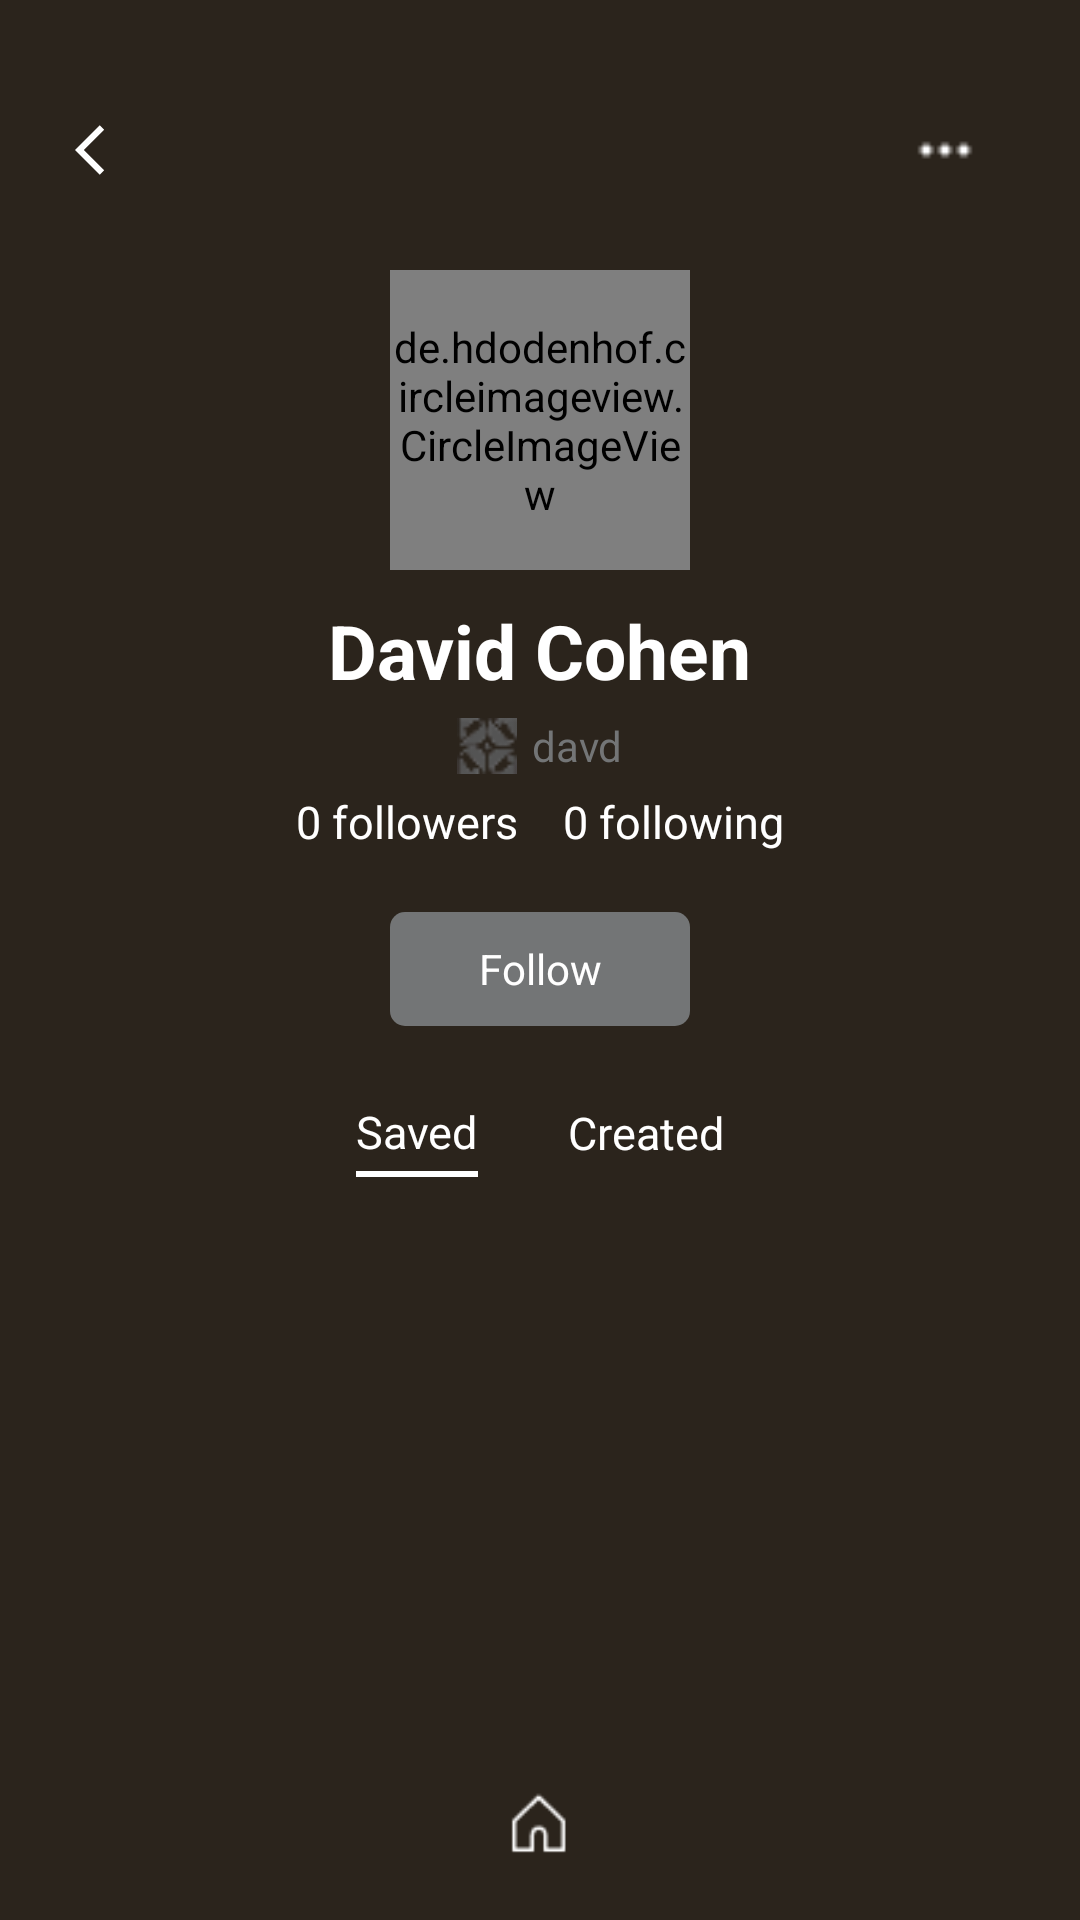

Reconstruct the res/layout file that produces this screen, plus the resources it refers to.
<!-- AndroidManifest.xml: application theme Theme.Decora -->
<!-- res/layout/activity_other_user_profile.xml -->
<?xml version="1.0" encoding="utf-8"?>
<RelativeLayout xmlns:android="http://schemas.android.com/apk/res/android"
    xmlns:app="http://schemas.android.com/apk/res-auto"
    xmlns:tools="http://schemas.android.com/tools"
    android:id="@+id/main"
    android:layout_width="match_parent"
    android:layout_height="match_parent"
    android:background="#2B241C"
    tools:context=".OtherUserProfile">

    <RelativeLayout
        android:layout_width="match_parent"
        android:layout_height="wrap_content"
        android:layout_marginTop="30dp"
        android:id="@+id/top">

        <ImageView
            android:id="@+id/backBtn"
            android:layout_width="20dp"
            android:layout_height="20dp"
            android:layout_marginTop="10dp"
            android:clickable="true"
            android:background="@drawable/back_arrow"
            android:layout_marginHorizontal="25dp"
            android:backgroundTint="@color/white"/>

        <ImageView
            android:layout_width="40dp"
            android:layout_height="40dp"
            android:backgroundTint="@color/white"
            android:layout_alignParentEnd="true"
            android:layout_marginEnd="25dp"
            android:background="@drawable/options"/>
    </RelativeLayout>

    <de.hdodenhof.circleimageview.CircleImageView
        android:layout_width="100dp"
        android:layout_height="100dp"
        android:id="@+id/pfp"
        android:layout_below="@id/top"
        android:src="@drawable/defaultpfp"
        android:layout_centerHorizontal="true"
        android:layout_marginTop="20dp"/>

    <TextView
        android:layout_width="wrap_content"
        android:layout_height="wrap_content"
        android:layout_below="@id/pfp"
        android:layout_centerHorizontal="true"
        android:text="David Cohen"
        android:layout_marginTop="10dp"
        android:textColor="@color/white"
        android:textStyle="bold"
        android:id="@+id/username"
        android:textSize="25dp"/>

    <LinearLayout
        android:layout_width="match_parent"
        android:layout_height="wrap_content"
        android:layout_below="@id/username"
        android:id="@+id/name"
        android:orientation="horizontal"
        android:gravity="center"
        android:layout_marginTop="5dp">

        <ImageView
            android:layout_width="20dp"
            android:layout_height="20dp"
            android:src="@drawable/logo1"/>

        <TextView
            android:id="@+id/userHandle"
            android:layout_width="wrap_content"
            android:layout_height="wrap_content"
            android:layout_marginLeft="5dp"
            android:textColor="#737576"
            android:text="davd"/>
    </LinearLayout>

    <LinearLayout
        android:layout_width="match_parent"
        android:layout_height="wrap_content"
        android:layout_below="@id/name"
        android:id="@+id/fllow"
        android:orientation="horizontal"
        android:gravity="center"
        android:layout_marginTop="5dp">

        <TextView
            android:layout_width="wrap_content"
            android:layout_height="wrap_content"
            android:textSize="15dp"
            android:textColor="@color/white"
            android:text="0 followers"/>

        <TextView
            android:layout_width="wrap_content"
            android:layout_height="wrap_content"
            android:textSize="15dp"
            android:textColor="@color/white"
            android:layout_marginLeft="15dp"
            android:text="0 following"/>
    </LinearLayout>

    <TextView
        android:layout_width="100dp"
        android:layout_centerHorizontal="true"
        android:layout_below="@id/fllow"
        android:backgroundTint="#737576"
        android:text="Follow"
        android:gravity="center"
        android:clickable="true"
        android:id="@+id/edit"
        android:textColor="@color/white"
        android:background="@drawable/login_button"
        android:layout_marginTop="20dp"
        android:layout_height="38dp"/>

    <LinearLayout
        android:layout_width="match_parent"
        android:layout_height="wrap_content"
        android:layout_below="@id/edit"
        android:gravity="center"
        android:id="@+id/saved"
        android:layout_marginTop="25dp"
        android:orientation="horizontal">

        <LinearLayout
            android:layout_width="wrap_content"
            android:layout_height="wrap_content"
            android:orientation="vertical"
            android:gravity="center">

            <TextView
                android:id="@+id/saved_text"
                android:layout_width="wrap_content"
                android:layout_height="wrap_content"
                android:text="Saved"
                android:textColor="@color/white"
                android:textSize="15dp" />

            <View
                android:layout_width="match_parent"
                android:layout_height="2dp"
                android:background="@color/white"
                android:layout_marginTop="3dp" />
        </LinearLayout>

        <TextView
            android:layout_width="wrap_content"
            android:layout_height="wrap_content"
            android:text="Created"
            android:layout_marginBottom="2dp"
            android:layout_marginLeft="30dp"
            android:id="@+id/created"
            android:textSize="15dp"
            android:textColor="@color/white"/>
    </LinearLayout>

    <androidx.recyclerview.widget.RecyclerView
        android:id="@+id/rvBoards"
        android:layout_width="match_parent"
        android:layout_height="match_parent"
        android:layout_below="@id/saved"
        android:layout_above="@id/footer"
        android:layout_marginTop="15dp"
        android:paddingHorizontal="10dp"/>

    <LinearLayout
        android:layout_width="match_parent"
        android:layout_height="60dp"
        android:id="@+id/footer"
        android:layout_marginHorizontal="40dp"
        android:layout_alignParentBottom="true"
        android:orientation="horizontal"
        android:gravity="center">

        <ImageView
            android:id="@+id/home"
            android:layout_width="0dp"
            android:layout_height="40dp"
            android:layout_weight="1"
            android:src="@drawable/tab1"
            app:tint="@color/white"
            android:scaleType="centerInside"
            android:adjustViewBounds="true"
            android:clickable="true" />
    </LinearLayout>

</RelativeLayout>
<!-- resources referenced by this layout -->
<resources>
  <color name="white">#FFFFFFFF</color>
  <!-- drawable back_arrow (drawable) -->
  <vector xmlns:android="http://schemas.android.com/apk/res/android" android:autoMirrored="true" android:height="24dp" android:tint="#2D2D2D" android:viewportHeight="24" android:viewportWidth="24" android:width="24dp">
        
      <path android:fillColor="@android:color/white" android:pathData="M11.67,3.87L9.9,2.1 0,12l9.9,9.9 1.77,-1.77L3.54,12z"/>
      
  </vector>
  <!-- drawable login_button (drawable) -->
  <shape xmlns:android="http://schemas.android.com/apk/res/android"
      android:shape="rectangle">
      <solid android:color="#9a5a5b"/>
      <corners android:radius="5dp"/>
  </shape>
  <!-- drawable logo1: png bitmap (drawable, 1151 bytes) -->
  <!-- drawable options: png bitmap (drawable, 192 bytes) -->
  <!-- drawable tab1: png bitmap (drawable, 573 bytes) -->
  <style name="Theme.Decora" parent="Base.Theme.Decora" />
  <style name="Base.Theme.Decora" parent="Theme.Material3.DayNight.NoActionBar">
          
          
      </style>
</resources>
